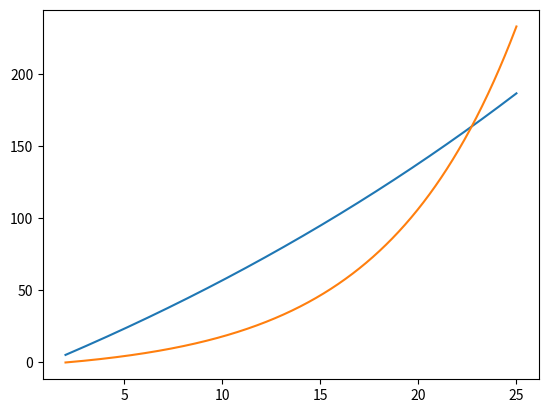

Source code (Python):
# -*- coding: utf-8 -*-
"""
-------------------------------------------------
   File Name：     GrayZonePredict
   Description :
[redacted]
   date：          2018/7/10
-------------------------------------------------
   Change Activity:
                   2018/7/10:
-------------------------------------------------
"""
import numpy as np
import matplotlib.pyplot as plt
import math

# x = np.array([0.45, 5, 1, 6, 1.6, 6.31, 2.16, 6.63, 2.91, 6.97, 3.93, 7.33, 5.3, 7.7, 7.16, 8.4])
xu = np.array([5.00, 6.00, 6.31, 6.63, 6.97, 7.33, 7.70])
tu = [2, 4, 6, 8, 10, 12, 14]
xl = np.array([1.00, 1.60, 2.16, 2.91, 3.93, 5.30, 7.16])
tl = [3, 5, 7, 9, 11, 13, 15]


def array_add_x1(x, step):
    result = [x[0]]
    sum_temp = x[0]
    for i in range(1, len(x)):
        sum_temp += (step[i] - step[i - 1]) * x[i]
        result.append(sum_temp)
    return np.array(result)


def z_array(x1):
    result = []
    for i in range(1, len(x1)):
        result.append(0.5 * (x1[i] + x1[i - 1]))
    return np.array(result)


xu1 = array_add_x1(xu, tu)
xl1 = array_add_x1(xl, tl)
zu = z_array(xu1)
zl = z_array(xl1)
Bu = np.vstack((-zu, np.ones(len(zu)))).T
Yu = xu.T[1:]
Au = np.linalg.inv(Bu.T.dot(Bu)).dot(Bu.T).dot(Yu)
Bl = np.vstack((-zl, np.ones(len(zl)))).T
Yl = xl.T[1:]
Al = np.linalg.inv(Bl.T.dot(Bl)).dot(Bl.T).dot(Yl)

t = np.linspace(2, 25, 1000)
xu_f = [(xu1[0] - Au[1] / Au[0]) * math.exp(-Au[0] * (i - tu[0])) + Au[1] / Au[0] for i in t]
xl_f = [(xl1[0] - Al[1] / Al[0]) * math.exp(-Al[0] * (i - tl[0])) + Al[1] / Al[0] for i in t]

min_index = 0
min_diff = 100000
minus = np.fabs(np.array(xu_f) - np.array(xl_f))
t0 = t[np.where(minus == np.min(minus))[0][0]]

xu_f_in = [(xu1[0] - Au[1] / Au[0]) * math.exp(-Au[0] * (i - tu[0])) + Au[1] / Au[0] for i in range(1, 25)]

xl_f_in = [(xl1[0] - Al[1] / Al[0]) * math.exp(-Al[0] * (i - tl[0])) + Al[1] / Al[0] for i in range(1, 25)]

plt.plot(t, xu_f)
plt.plot(t, xl_f)
plt.show()
